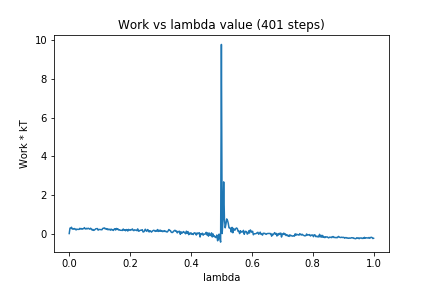

The file beside this chart, header and first rows:
0, 0.0
1, 0.2797
2, 0.2824
3, 0.3272
4, 0.2314
5, 0.2554
6, 0.2273
7, 0.2596
8, 0.2334
9, 0.1869
10, 0.2299
11, 0.2167
12, 0.218
13, 0.218
14, 0.2711
15, 0.2373
16, 0.258
17, 0.2256
18, 0.2513
19, 0.2537
20, 0.308
21, 0.2421
22, 0.2388
23, 0.2695
24, 0.2465
25, 0.2748
26, 0.2477
27, 0.2264
28, 0.275
29, 0.2438
30, 0.183
31, 0.214
32, 0.1655
33, 0.1784
34, 0.2159
35, 0.2485
36, 0.253
37, 0.2574
38, 0.1758
39, 0.2145
40, 0.2091
41, 0.208
42, 0.1939
43, 0.197
44, 0.2653
45, 0.2723
46, 0.2949
47, 0.248
48, 0.2634
49, 0.2182
50, 0.251
51, 0.1909
52, 0.2288
53, 0.2177
54, 0.1732
55, 0.233
56, 0.192
57, 0.2035
58, 0.1593
59, 0.2216
60, 0.2534
... 340 more rows
